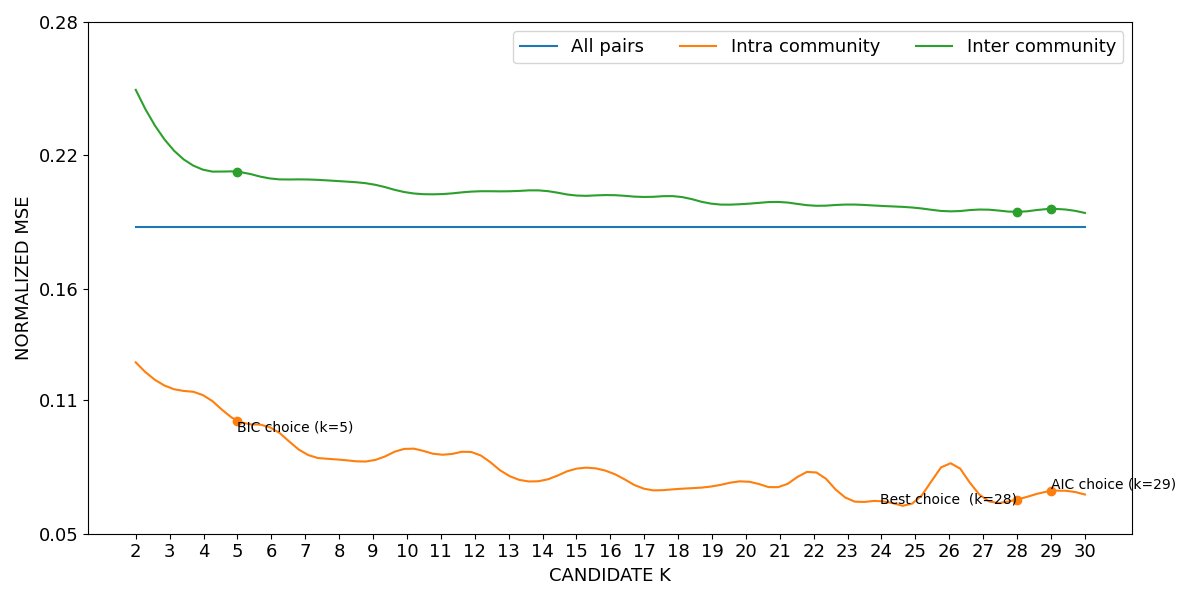

The data file committed next to this chart (first rows):
curve, all_pairs, k=2|intra_community, k=3|intra_community, k=4|intra_community, k=5|intra_community, k=6|intra_community, k=7|intra_community, k=8|intra_community, k=9|intra_community, k=10|intra_community, k=11|intra_community, k=12|intra_community, k=13|intra_community, k=14|intra_community, k=15|intra_community, k=16|intra_community, k=17|intra_community, k=18|intra_community, k=19|intra_community, k=20|intra_community, k=21|intra_community, k=22|intra_community, k=23|intra_community
lower, 0.1877, 0.1268, 0.1153, 0.1119, 0.1005, 0.09726, 0.08578, 0.08308, 0.08268, 0.08799, 0.08524, 0.08607, 0.07589, 0.07365, 0.079, 0.07737, 0.06999, 0.06991, 0.07099, 0.07322, 0.07083, 0.07754, 0.0654
mean, 0.1879, 0.127, 0.1156, 0.1122, 0.1007, 0.09754, 0.08601, 0.0833, 0.08292, 0.08827, 0.08552, 0.08633, 0.07611, 0.07387, 0.07924, 0.07761, 0.0702, 0.07012, 0.07127, 0.07351, 0.07107, 0.07786, 0.06565
upper, 0.1881, 0.1273, 0.1158, 0.1124, 0.101, 0.09782, 0.08625, 0.08353, 0.08316, 0.08855, 0.0858, 0.0866, 0.07633, 0.07408, 0.07948, 0.07785, 0.07042, 0.07033, 0.07155, 0.0738, 0.07131, 0.07817, 0.06589
